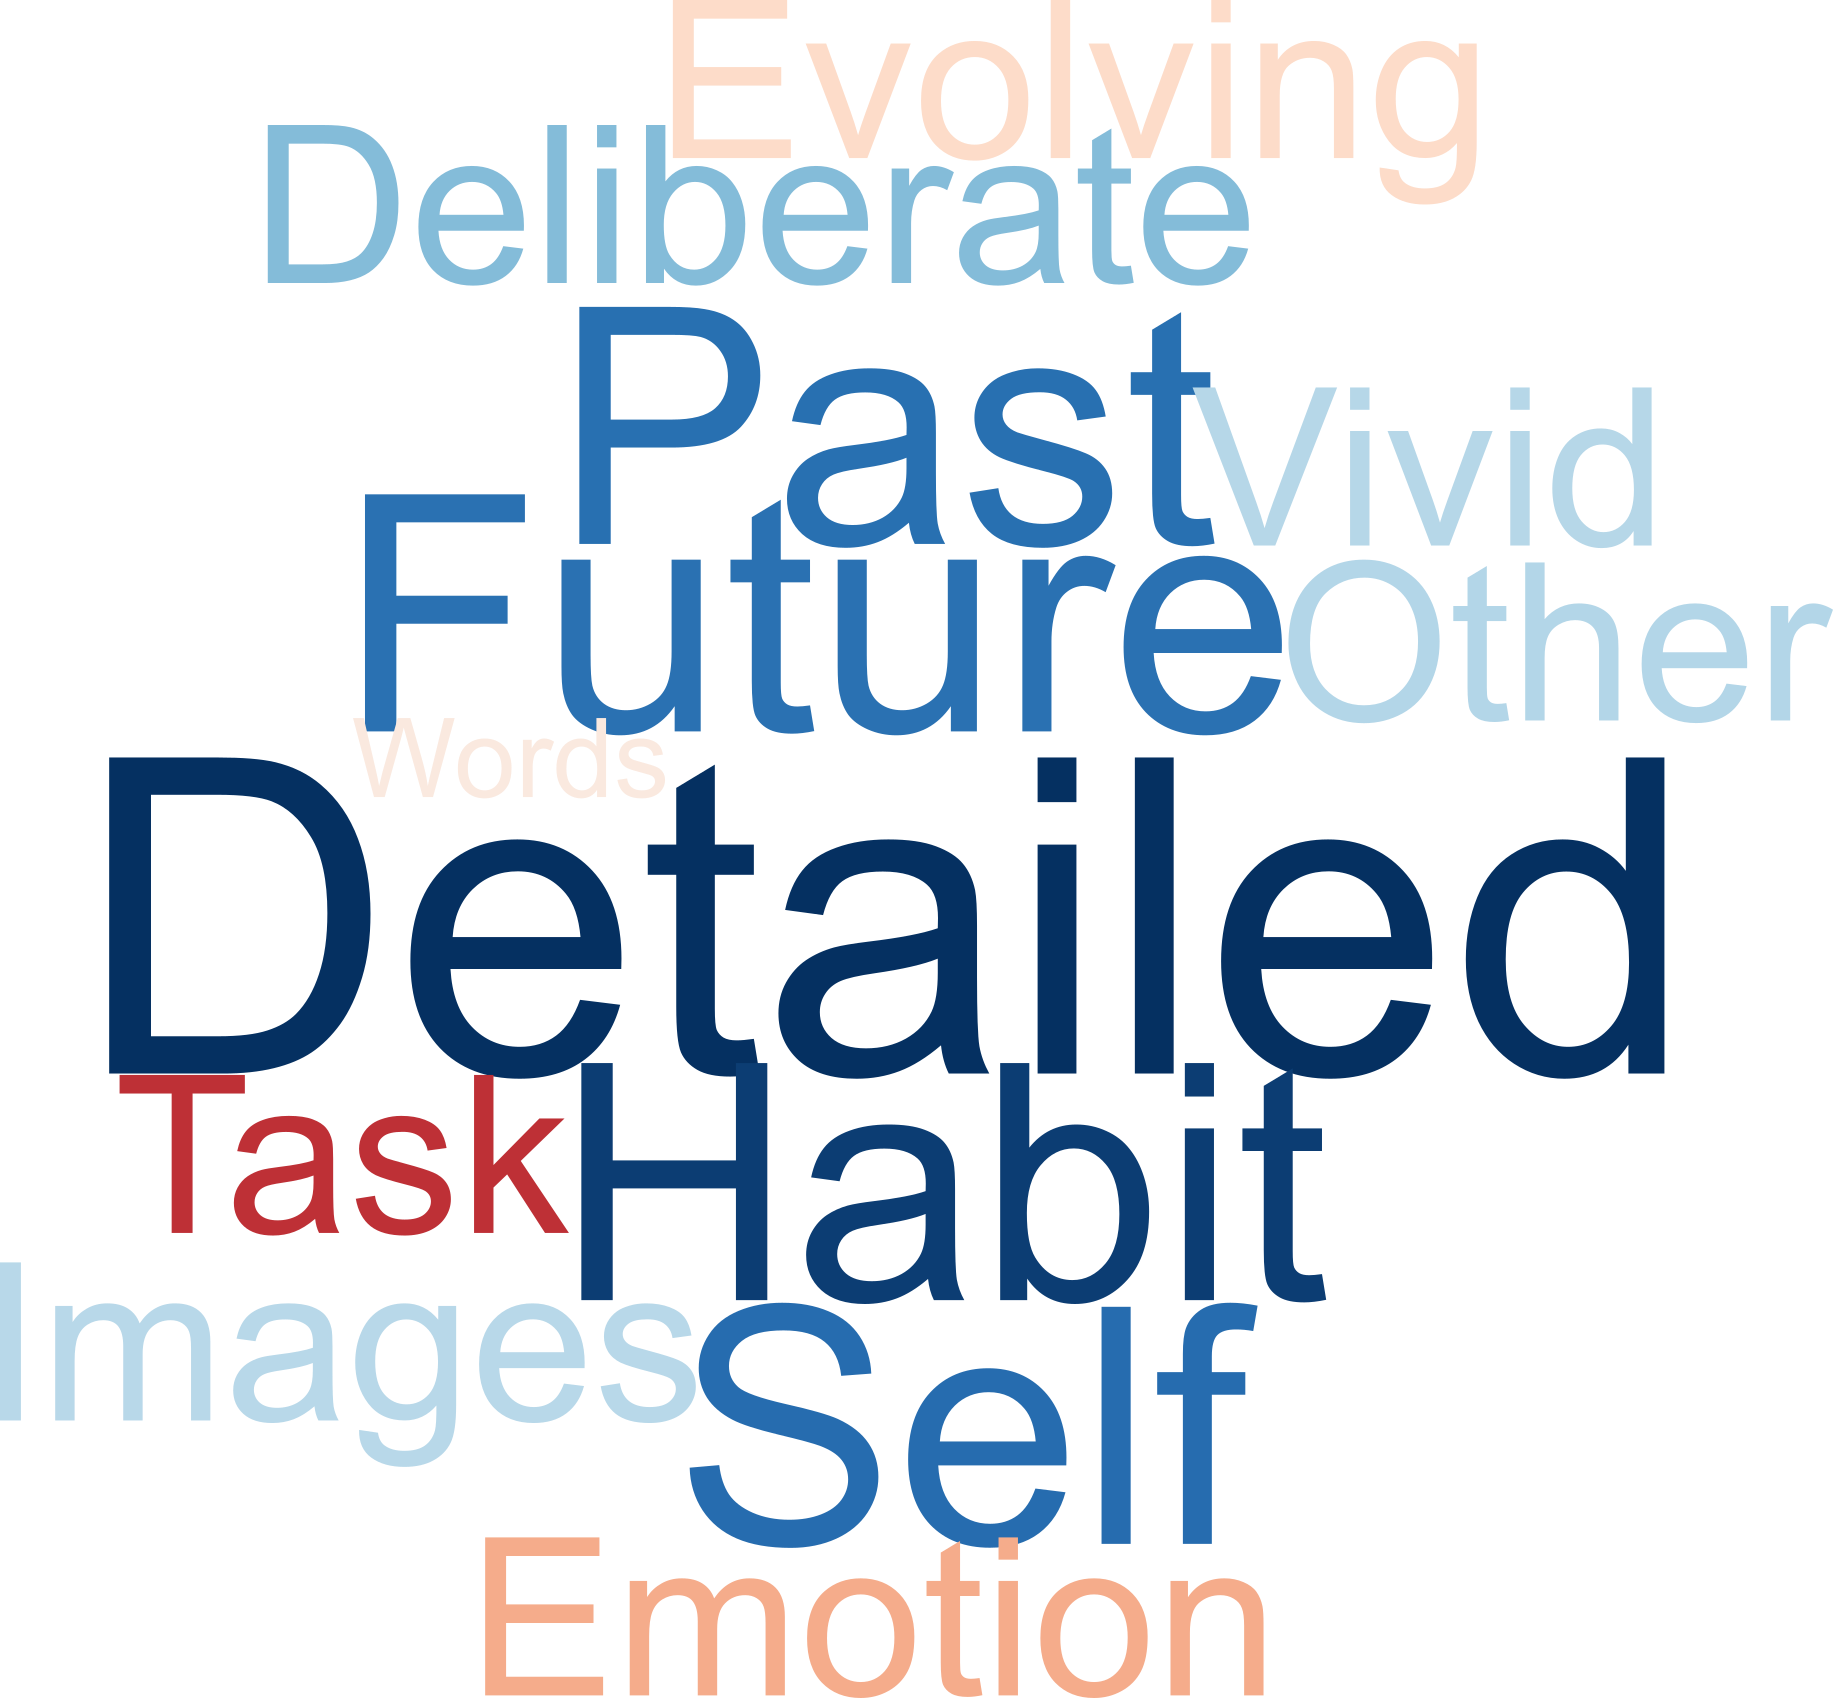

The file beside this chart, header and first rows:
, weight, word, color
0, 4, Deliberate, #84bcd9
1, 10, Detailed, #053061
2, 4, Emotion, #f5ac8b
3, 2, Evolving, #fddcc9
4, 7, Task, #be3036
5, 8, Future, #2a71b2
6, 10, Habit, #0c3d73
7, 3, Images, #b8d8e9
8, 3, Other, #b3d6e8
9, 8, Past, #2870b1
10, 8, Self, #266caf
11, 3, Vivid, #b6d7e8
12, 1, Words, #fae9df
